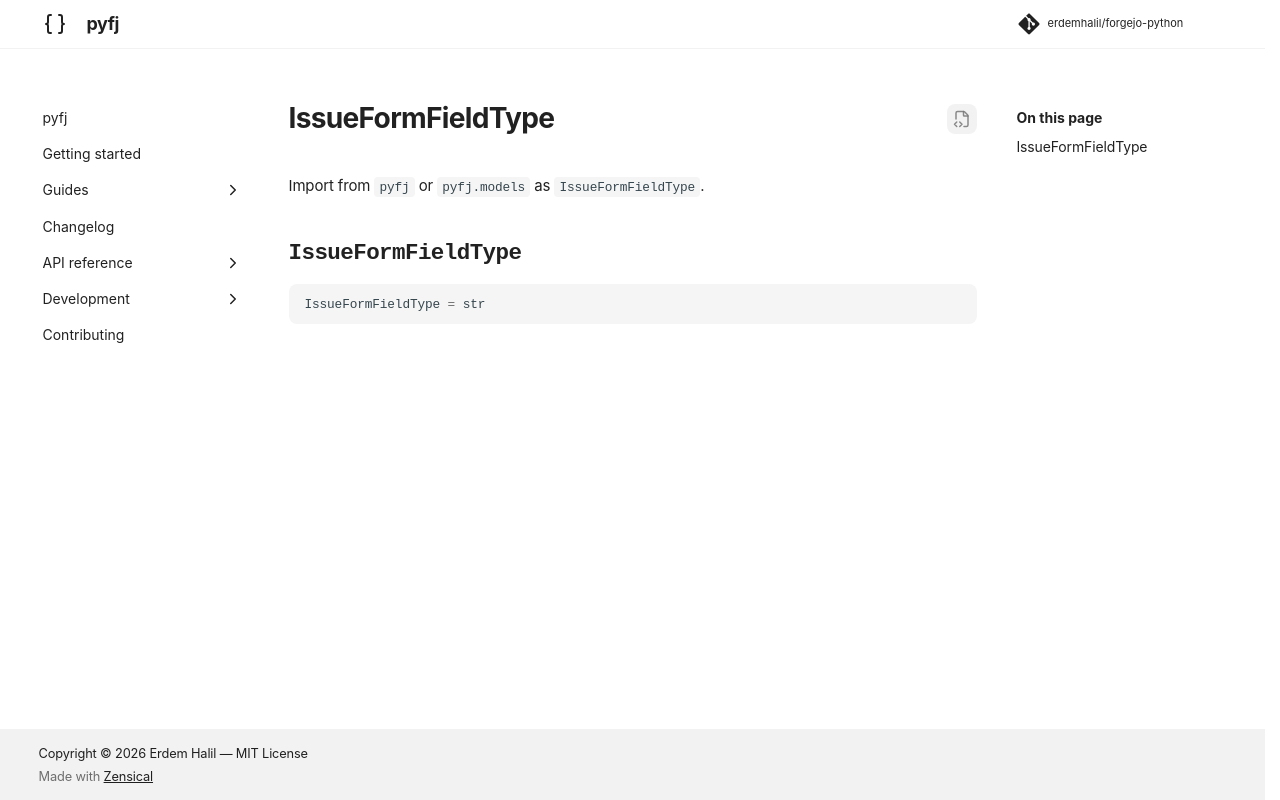

repository: erdemhalil/forgejo-python · page: dev/reference/models/issue_form_field_type/index.html · generator: mkdocs

---
title: "IssueFormFieldType"
description: "Alias for `str`."
---

# IssueFormFieldType

Import from `pyfj` or `pyfj.models` as `IssueFormFieldType`.

::: pyfj._generated.models.issue_form_field_type.IssueFormFieldType
